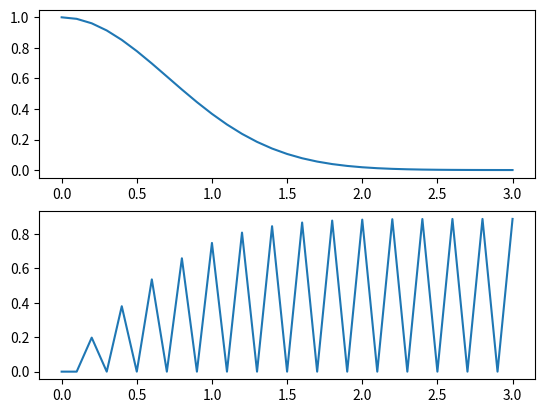

This chart was generated by the following Python code:
import numpy as np
import matplotlib.pyplot as plt
def f(t):
  return np.exp(-t**2)
t=np.arange(0,3.1,0.1)
rate=f(t)
a=0
b=3
h=0.1
N=int((b-a)/h)
distance=np.zeros(len(t))
for k in range(1,N,2):
  area=h*(f(a+(k-1)*h)+4*f(a+k*h)+f(a+(k+1)*h))/3
  distance[k+1]=distance[k-1]+area
print(distance[-1])
fig,axes=plt.subplots(2,1)
axes[0].plot(t,rate)
axes[1].plot(t,distance)
plt.show()
